Run: headless pygame with SDL's dummy video driver; simulated clock (each Clock.tick advances the game by its frame time, no real sleeping); random seed 0; keys injected as events and as key.get_pressed() state; no mouse input.
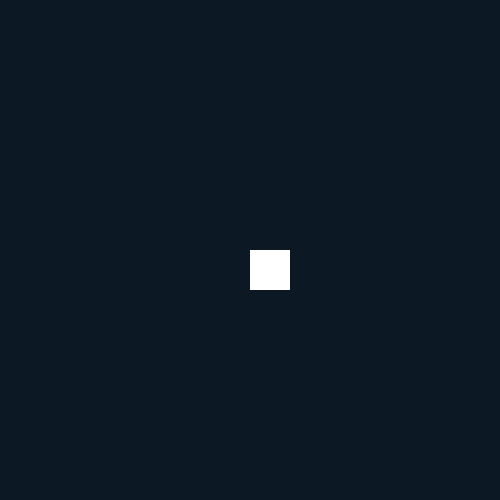
Frame 1 of 4 · flips 1–60 · no input
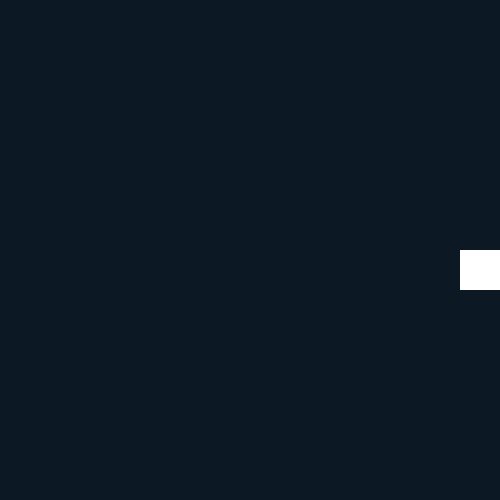
Frame 2 of 4 · flips 61–180 · tapped SPACE, RETURN · held RIGHT (→), D
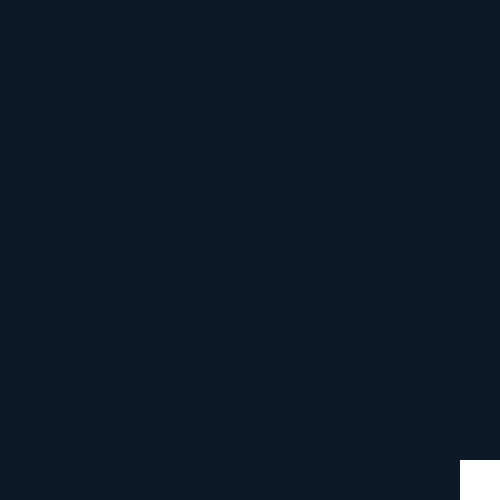
Frame 3 of 4 · flips 181–300 · held DOWN (↓), S
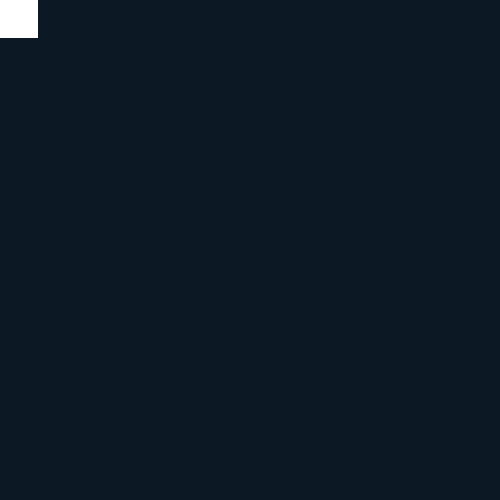
Frame 4 of 4 · flips 301–420 · held LEFT (←), A, UP (↑), W

The pygame program that drew these frames:

  # Nama  : Dion Aji Cahyono
  # Nim   : V3920018
  # Kelas : Ti D

  #Urutan = E,D,F,A,B,C
   #-----------------------------------------------------------------
   #Part E
import pygame,sys

from pygame import font

WIDTH , HEIGHT = 500,500# mengatur Ukuran Display lebar dan tinggi
TITLE = "smooth Movement"# Title atau Nama di app bar display

pygame.init()#  submodules di pygame
win = pygame.display.set_mode((WIDTH,HEIGHT)) # Menampilkan lebar display yang sudah di atur Widht height
pygame.display.set_caption(TITLE)
clock =pygame.time.Clock()
#---------------------------------------------------------------------------
# membuat sebuah class bernama player
   #Part D
class Player :
    def __init__(self, x,y): # membuat fungsi constructor dengan memasukan objek self dan parameter x,y
        self.x = int(x) # pada self x memberi variable integer nilai x
        self.y = int(y) # pada self y memberi integer niali y
        self.rect = pygame.Rect(self.x,self.y,32,32)  # mengatur  ukuran kotak lebar 40 tinggi 40
        self.color = (255,255,255) # memberikan warna putih pada kotak
        self.velx = 0 #  kecepatan awal x sebesar 0
        self.vely = 0  # kecepatan awal y sebesar 0
        self.left_pressed = False #awal di tekan key kiri akan bernilai false
        self.right_pressed = False  #awal di tekan key kanan akan bernilai false
        self.up_pressed = False #awal di tekan key atas akan bernilai false
        self.down_pressed = False #awal di tekan key bawah akan bernilai false
        self.speed = 6  # menentukan kecepatan objectnya,nilai awal 4 saya ganti 6 supaya semakin cepat
#----------------------------------------------------------------------------
        #Part F
    def draw(self,win):
        pygame.draw.rect(win, self.color,self.rect) 
#--------------------------------------------------------------------------
        #Part A
    def update (self):  # fungsi update dari objek self di atas.
        self.velx = 0 
        self.vely = 0 
        if self.left_pressed and not self.right_pressed and self.x > 0:#pembatas kiri di mulai dari 0
            self.velx = -self.speed 
        if self.right_pressed and not self.left_pressed and self.x < 460:# Di Gunakan untuk mengatur pembatas kanan 
            self.velx = self.speed
        if self.up_pressed and not self.down_pressed and self.y > 0:#pembatas atas di mulai dari 0
            self.vely = -self.speed
        if self.down_pressed and not self.up_pressed and self.y < 460:# Di Gunakan untuk mengatur pembatas bawah
            self.vely = self.speed
        self.x += self.velx
        self.y += self.vely
        self.rect = pygame.Rect(int(self.x),int(self.y),40,40)
#--------------------------------------------------------------
        #Part B
player = Player (WIDTH/2,HEIGHT/2)
while True :
    for event in pygame.event.get():
        if event.type == pygame.QUIT:
            pygame.quit()
            sys.exit()
        if event.type == pygame.KEYDOWN:
            if event.key == pygame.K_LEFT:
                player.left_pressed=True
            if event.key == pygame.K_RIGHT:
                player.right_pressed=True
            if event.key == pygame.K_UP:
                player.up_pressed=True
            if event.key == pygame.K_DOWN:
                player.down_pressed=True

        if event.type == pygame.KEYUP:
            if event.key == pygame.K_LEFT:
                player.left_pressed=False
            if event.key == pygame.K_RIGHT:
                player.right_pressed=False
            if event.key == pygame.K_UP:
                player.up_pressed=False
            if event.key == pygame.K_DOWN:
                player.down_pressed=False
#-------------------------------------------------------------------
      #part C
    win.fill ((12,24,36))#untuk mengatur warna display 
    player.draw (win)
    player.update() #mengaupdate dari class player
    pygame.display.flip()#mengembalikan display
    clock.tick (120)#Untuk mengatur Frame,jika semakin Tiggi Frame maka akan semakin Smooth
